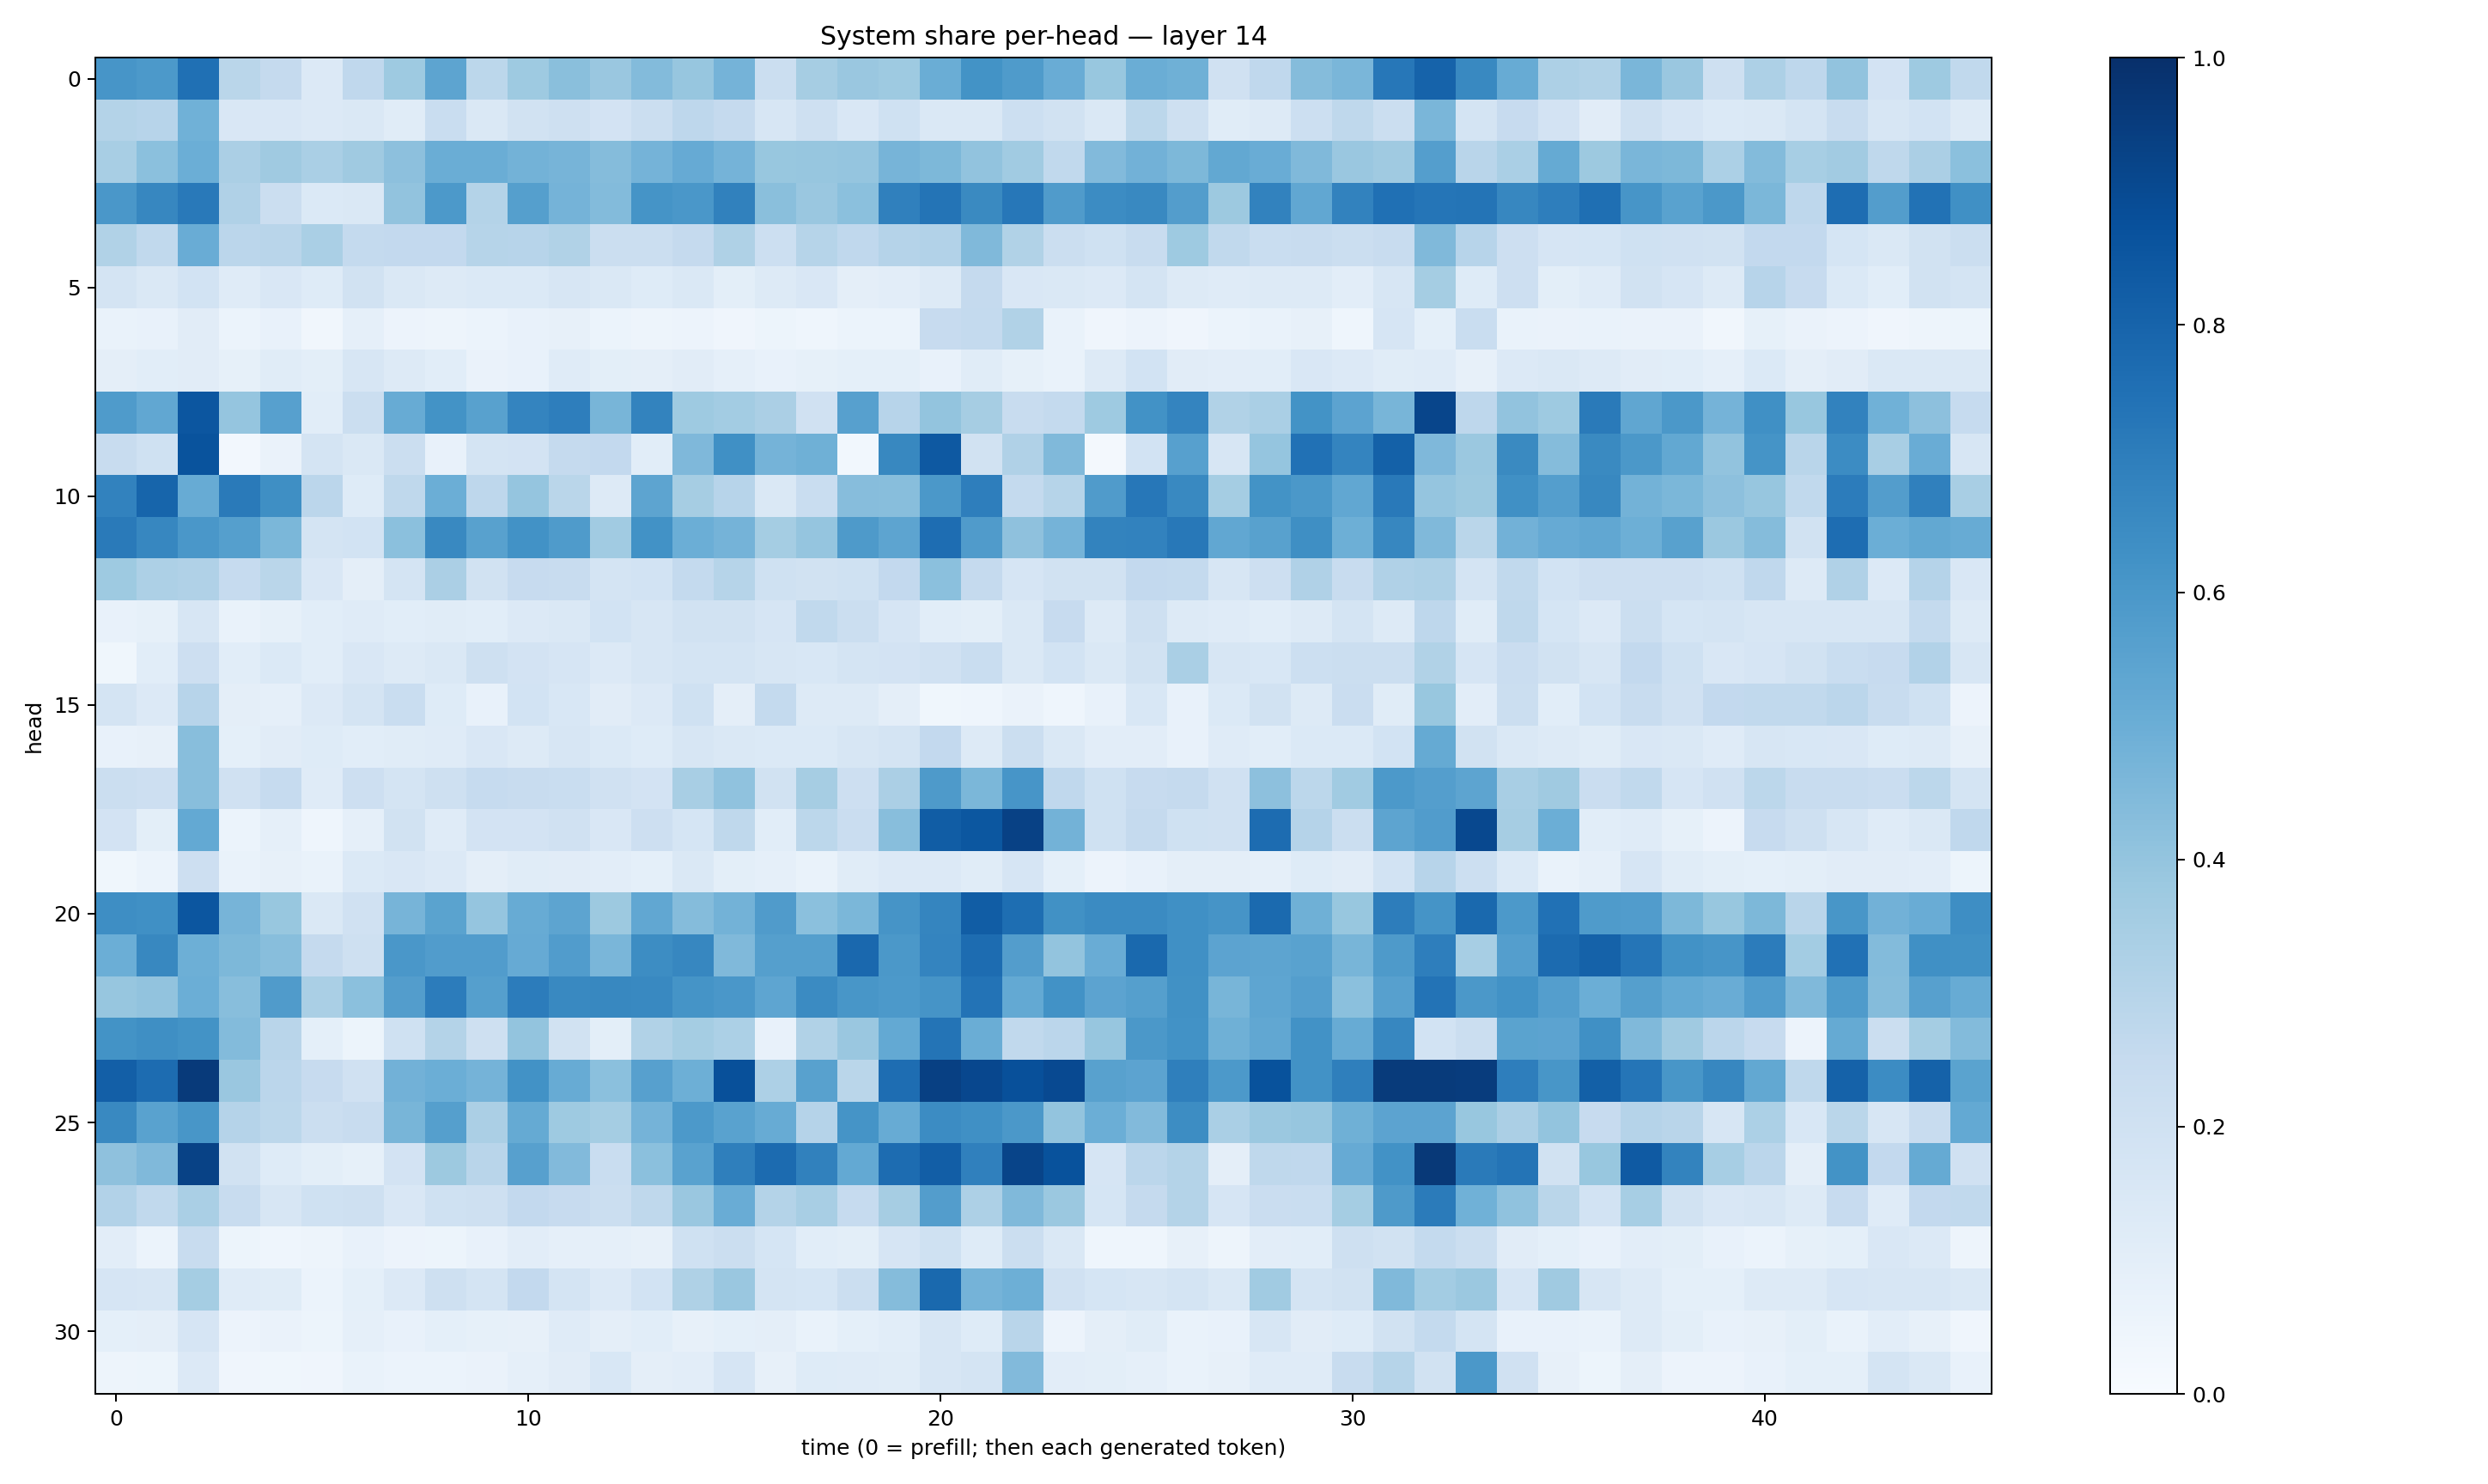

Data behind this chart, as committed beside it:
0.60620415, 0.5931012, 0.75216246, 0.28609252, 0.25139108, 0.13544986, 0.26868054, 0.37485728, 0.5420645, 0.2800581, 0.37245056, 0.4244373, 0.38366157, 0.43791917, 0.39368495, 0.47618064, 0.22229926, 0.35002872, 0.38663036, 0.37426016, 0.5030671, 0.61865884, 0.5838271, 0.5066354
0.3056, 0.2937, 0.4855, 0.1502, 0.151, 0.134, 0.1443, 0.1142, 0.2306, 0.1472, 0.1899, 0.2035, 0.1827, 0.2241, 0.2748, 0.2505, 0.163, 0.2108, 0.15, 0.2006, 0.1429, 0.1469, 0.2167, 0.191
0.3399, 0.4187, 0.4981, 0.3323, 0.3698, 0.3395, 0.3701, 0.4161, 0.5007, 0.5032, 0.4773, 0.4692, 0.4354, 0.4729, 0.5122, 0.4746, 0.3871, 0.3918, 0.3977, 0.4698, 0.457, 0.403, 0.3655, 0.2656
0.6003, 0.6658, 0.7184, 0.3168, 0.224, 0.1388, 0.1479, 0.4055, 0.593, 0.3054, 0.5643, 0.4742, 0.4391, 0.6164, 0.5994, 0.6859, 0.4224, 0.3855, 0.4193, 0.6875, 0.7353, 0.6553, 0.7227, 0.5795
0.3128, 0.2635, 0.5054, 0.2841, 0.2915, 0.3386, 0.2557, 0.2585, 0.2602, 0.2975, 0.294, 0.3134, 0.2193, 0.2199, 0.2521, 0.3209, 0.216, 0.2992, 0.2668, 0.3037, 0.309, 0.4468, 0.3129, 0.2191
0.1767, 0.1464, 0.1857, 0.1206, 0.1501, 0.1248, 0.1947, 0.143, 0.1306, 0.137, 0.1389, 0.1629, 0.1457, 0.123, 0.1457, 0.1012, 0.1313, 0.1515, 0.09581, 0.1024, 0.129, 0.253, 0.1519, 0.1428
0.0703, 0.0736, 0.1116, 0.06131, 0.07479, 0.03445, 0.08695, 0.05484, 0.04828, 0.06079, 0.07421, 0.07966, 0.05875, 0.04936, 0.05644, 0.04285, 0.05452, 0.046, 0.05971, 0.06248, 0.2429, 0.255, 0.3136, 0.06677
0.094, 0.1065, 0.1115, 0.08515, 0.1155, 0.09914, 0.1591, 0.1273, 0.1061, 0.06504, 0.07632, 0.1194, 0.1008, 0.09461, 0.1132, 0.088, 0.07579, 0.0839, 0.0936, 0.09273, 0.07781, 0.1145, 0.08475, 0.06828
0.5831, 0.5274, 0.8539, 0.3953, 0.5599, 0.1076, 0.2193, 0.5098, 0.6196, 0.5584, 0.672, 0.6981, 0.4654, 0.6782, 0.3713, 0.3587, 0.3329, 0.1969, 0.5596, 0.2962, 0.4011, 0.3514, 0.2396, 0.2552
0.2419, 0.2029, 0.8671, 0.02716, 0.06633, 0.1765, 0.1453, 0.2241, 0.07761, 0.1737, 0.1827, 0.2513, 0.259, 0.108, 0.4528, 0.6326, 0.4731, 0.492, 0.03093, 0.6626, 0.8403, 0.1876, 0.3167, 0.4472
0.6826, 0.7954, 0.51, 0.7133, 0.635, 0.2817, 0.1219, 0.2704, 0.4998, 0.2772, 0.3981, 0.2889, 0.127, 0.5415, 0.3509, 0.2956, 0.1471, 0.2319, 0.4309, 0.4289, 0.5965, 0.6976, 0.257, 0.2991
0.7142, 0.6655, 0.5992, 0.565, 0.4601, 0.1789, 0.1838, 0.4216, 0.6569, 0.5572, 0.6248, 0.5822, 0.3645, 0.6222, 0.499, 0.4744, 0.3524, 0.3979, 0.5876, 0.5393, 0.7627, 0.5807, 0.4129, 0.4736
0.3736, 0.3258, 0.3194, 0.2489, 0.2887, 0.1505, 0.0954, 0.1735, 0.3333, 0.1949, 0.2456, 0.2394, 0.1744, 0.1851, 0.2546, 0.2982, 0.2016, 0.1895, 0.2003, 0.2603, 0.4214, 0.2517, 0.1661, 0.1947
0.07264, 0.08259, 0.1585, 0.0692, 0.08263, 0.1092, 0.1176, 0.109, 0.1141, 0.1089, 0.1343, 0.1454, 0.1842, 0.1589, 0.1914, 0.1904, 0.1655, 0.2632, 0.2195, 0.1654, 0.107, 0.09984, 0.1476, 0.2433
0.03837, 0.1094, 0.2137, 0.1061, 0.1377, 0.106, 0.1523, 0.1307, 0.1469, 0.2059, 0.1821, 0.1642, 0.1341, 0.1631, 0.1763, 0.1732, 0.1604, 0.1559, 0.1742, 0.1829, 0.1988, 0.2336, 0.1416, 0.1849
0.1776, 0.134, 0.2959, 0.09664, 0.0877, 0.1362, 0.1727, 0.2316, 0.1248, 0.07795, 0.1863, 0.1544, 0.1115, 0.1339, 0.1993, 0.09687, 0.2572, 0.1289, 0.1276, 0.09465, 0.03675, 0.04316, 0.06327, 0.04527
0.07267, 0.07916, 0.4269, 0.09361, 0.11, 0.1231, 0.1088, 0.1142, 0.1195, 0.1517, 0.1298, 0.1629, 0.1396, 0.1236, 0.1574, 0.1423, 0.1382, 0.1372, 0.1567, 0.1762, 0.2593, 0.1316, 0.223, 0.1435
0.222, 0.2139, 0.429, 0.1992, 0.2498, 0.1174, 0.2133, 0.1761, 0.2071, 0.2484, 0.2402, 0.2316, 0.1969, 0.1835, 0.3426, 0.407, 0.1924, 0.3491, 0.2146, 0.3332, 0.5879, 0.4602, 0.6065, 0.2657
0.1806, 0.1008, 0.5221, 0.0622, 0.08665, 0.04352, 0.08621, 0.1906, 0.1183, 0.1808, 0.1798, 0.1981, 0.1496, 0.2142, 0.1712, 0.2723, 0.1083, 0.2805, 0.2297, 0.4262, 0.8245, 0.848, 0.9306, 0.4796
0.03603, 0.06045, 0.214, 0.06864, 0.0787, 0.06862, 0.1385, 0.152, 0.1343, 0.09653, 0.1159, 0.1106, 0.1047, 0.09264, 0.145, 0.1008, 0.08919, 0.06852, 0.1162, 0.1332, 0.1354, 0.1168, 0.165, 0.09278
0.6392, 0.6308, 0.8522, 0.4719, 0.3882, 0.143, 0.1978, 0.4689, 0.548, 0.3951, 0.5087, 0.5412, 0.3751, 0.5302, 0.4354, 0.4785, 0.5794, 0.4189, 0.458, 0.6123, 0.6688, 0.8244, 0.7594, 0.6252
0.4989, 0.6635, 0.4946, 0.4551, 0.4263, 0.2535, 0.2097, 0.6006, 0.5776, 0.5775, 0.5122, 0.5776, 0.4635, 0.6417, 0.6646, 0.4465, 0.5627, 0.5639, 0.7824, 0.5941, 0.6756, 0.7676, 0.5703, 0.4017
0.3932, 0.4046, 0.4966, 0.4264, 0.5819, 0.3364, 0.421, 0.5703, 0.7065, 0.5663, 0.7031, 0.6588, 0.6618, 0.6575, 0.6138, 0.5998, 0.5367, 0.6494, 0.602, 0.5901, 0.612, 0.7412, 0.5224, 0.6217
0.6175, 0.6364, 0.62, 0.4391, 0.2914, 0.093, 0.0546, 0.2019, 0.3084, 0.2056, 0.4017, 0.1949, 0.09888, 0.3143, 0.3528, 0.3295, 0.07528, 0.3127, 0.3833, 0.5222, 0.7348, 0.5039, 0.2649, 0.2827
0.8173, 0.7673, 0.9582, 0.385, 0.2821, 0.2452, 0.1969, 0.4827, 0.4986, 0.4751, 0.6244, 0.508, 0.419, 0.5613, 0.4943, 0.8781, 0.3265, 0.5573, 0.2876, 0.7628, 0.9374, 0.9081, 0.8769, 0.9002
0.6598, 0.553, 0.6053, 0.302, 0.2809, 0.2249, 0.2366, 0.4669, 0.5631, 0.3332, 0.5184, 0.375, 0.3549, 0.4731, 0.5936, 0.5513, 0.5099, 0.3026, 0.6164, 0.5099, 0.6476, 0.6327, 0.5945, 0.4016
0.4105, 0.4453, 0.9266, 0.1879, 0.122, 0.1011, 0.08356, 0.1822, 0.3776, 0.2912, 0.5593, 0.4429, 0.2335, 0.4204, 0.5539, 0.695, 0.7727, 0.685, 0.5227, 0.7668, 0.8231, 0.69, 0.918, 0.8704
0.3098, 0.265, 0.338, 0.2365, 0.1608, 0.2021, 0.2109, 0.1493, 0.2024, 0.2091, 0.2589, 0.2448, 0.2226, 0.2714, 0.383, 0.5075, 0.305, 0.3421, 0.2485, 0.3489, 0.5713, 0.3255, 0.4484, 0.3826
0.1054, 0.06186, 0.2377, 0.05288, 0.04453, 0.04971, 0.0758, 0.0547, 0.05188, 0.07466, 0.105, 0.08599, 0.08766, 0.08059, 0.2019, 0.2235, 0.1696, 0.1073, 0.1015, 0.1679, 0.2001, 0.1248, 0.2206, 0.1423
0.1675, 0.1577, 0.3551, 0.12, 0.1169, 0.06219, 0.09361, 0.1329, 0.2091, 0.1727, 0.2605, 0.1739, 0.1357, 0.1849, 0.3229, 0.3839, 0.1761, 0.1697, 0.2195, 0.4342, 0.7806, 0.4763, 0.4934, 0.1958
0.09105, 0.09604, 0.1669, 0.05515, 0.06496, 0.05252, 0.08701, 0.07237, 0.09058, 0.08492, 0.08058, 0.121, 0.09733, 0.1072, 0.08147, 0.09101, 0.09728, 0.06892, 0.08991, 0.1086, 0.1568, 0.1236, 0.2923, 0.05761
0.04802, 0.05079, 0.1362, 0.03912, 0.0386, 0.03957, 0.06972, 0.06033, 0.05919, 0.06437, 0.08849, 0.1121, 0.1552, 0.09489, 0.1042, 0.1645, 0.07998, 0.1225, 0.1182, 0.1169, 0.159, 0.1737, 0.444, 0.1022
